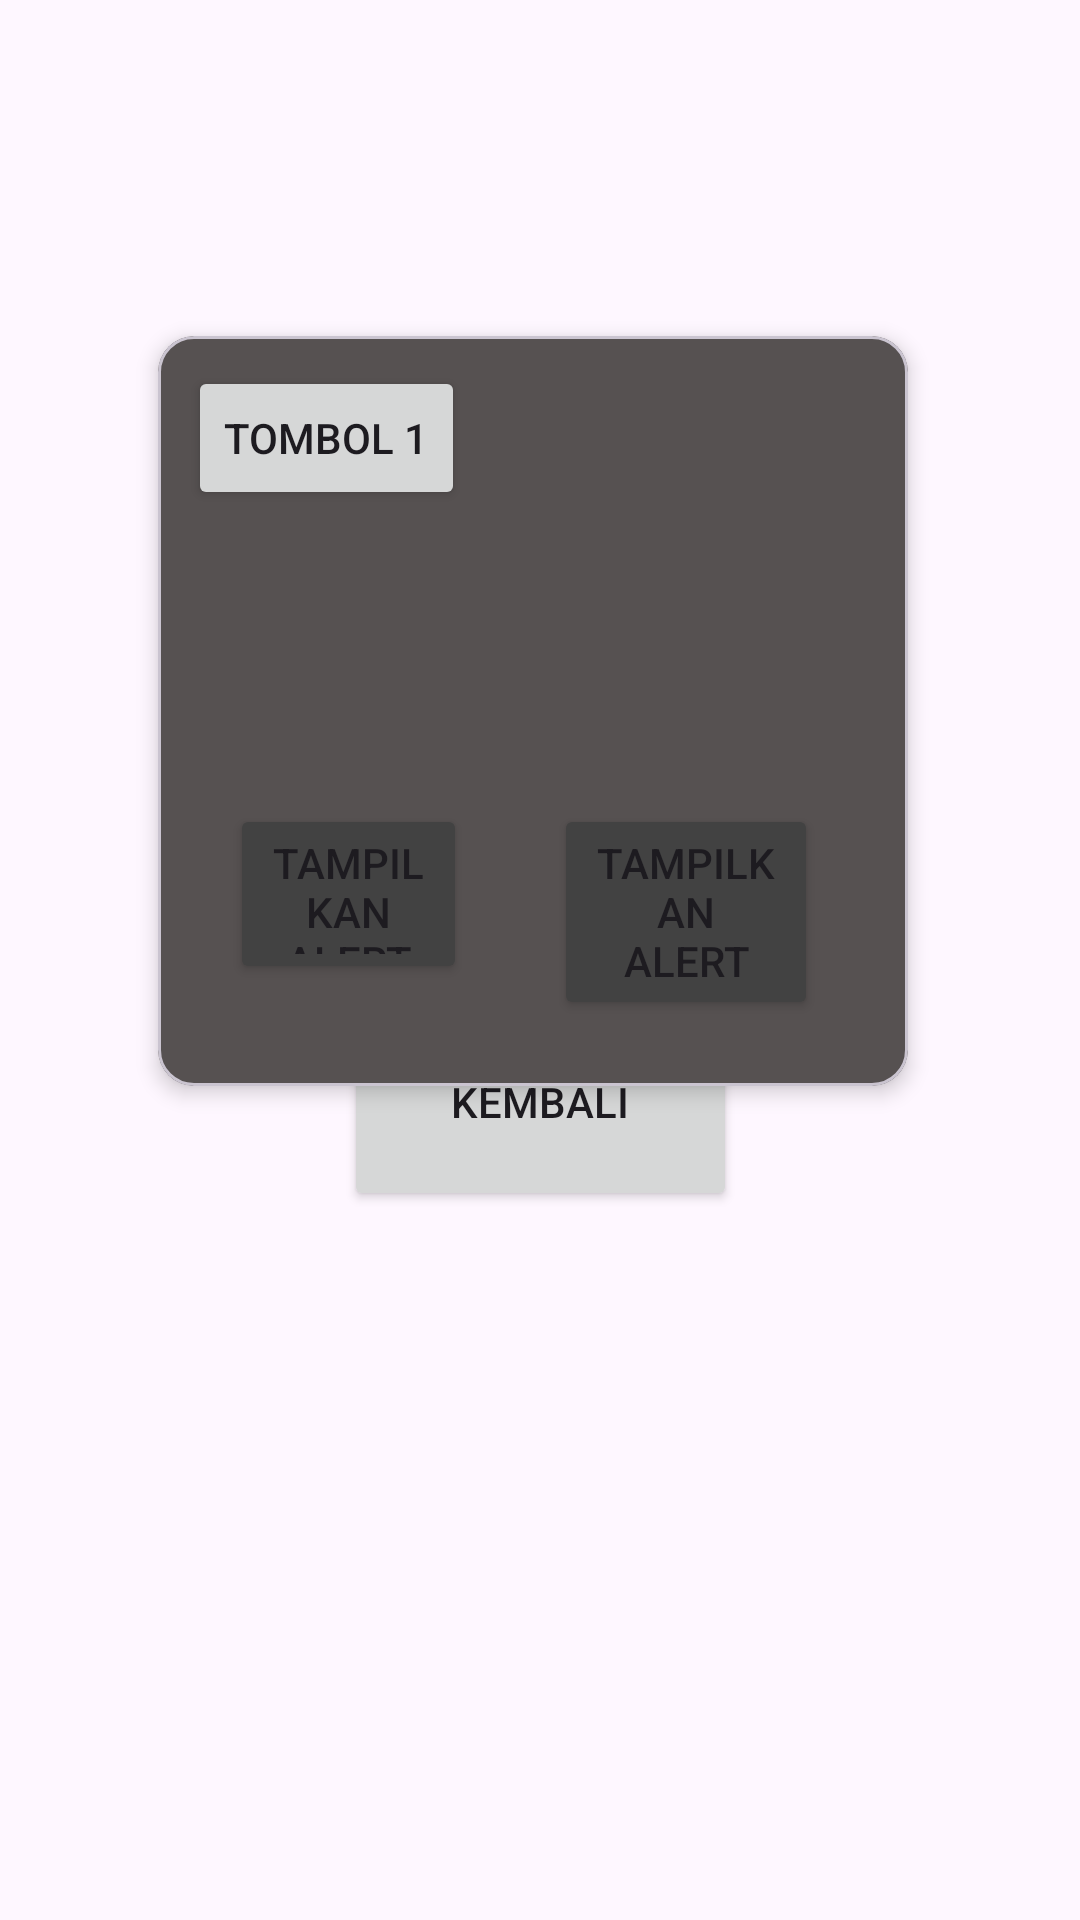

This screen was rendered from an Android layout file. Write that file and the resources it references.
<!-- AndroidManifest.xml: application theme Theme.TahniaApps -->
<!-- res/layout/activity_fourth.xml -->
<?xml version="1.0" encoding="utf-8"?>
<androidx.constraintlayout.widget.ConstraintLayout xmlns:android="http://schemas.android.com/apk/res/android"
    xmlns:app="http://schemas.android.com/apk/res-auto"
    xmlns:tools="http://schemas.android.com/tools"
    android:id="@+id/main"
    android:layout_width="match_parent"
    android:layout_height="match_parent"
    tools:context=".Home.pertemuan_4.FourthActivity">

    <Button
        android:id="@+id/btntoFourth"
        android:layout_width="131dp"
        android:layout_height="73dp"
        android:text="Kembali"
        app:layout_constraintBottom_toBottomOf="parent"
        app:layout_constraintEnd_toEndOf="parent"
        app:layout_constraintStart_toStartOf="parent"
        app:layout_constraintTop_toTopOf="parent"
        app:layout_constraintVertical_bias="0.583" />

    <com.google.android.material.card.MaterialCardView
        android:layout_width="250dp"
        android:layout_height="250dp"
        android:layout_marginTop="112dp"
        android:backgroundTint="@color/abu_gelap"
        app:layout_constraintEnd_toEndOf="parent"
        app:layout_constraintHorizontal_bias="0.478"
        app:layout_constraintStart_toStartOf="parent"
        app:layout_constraintTop_toTopOf="parent"
        app:cardElevation="4dp">


<androidx.constraintlayout.widget.ConstraintLayout
    android:layout_width="match_parent"
    android:layout_height="match_parent"
    android:layout_margin="10dp">

    <Button
        android:id="@+id/btnShowAlertDialog"
        android:layout_width="79dp"
        android:layout_height="60dp"
        android:backgroundTint="@color/cardview_dark_background"
        android:text="Tampilkan Alert Dialog"
        app:layout_constraintBottom_toBottomOf="parent"
        app:layout_constraintEnd_toEndOf="parent"
        app:layout_constraintHorizontal_bias="0.092"
        app:layout_constraintStart_toStartOf="parent"
        app:layout_constraintTop_toTopOf="parent"
        app:layout_constraintVertical_bias="0.858" />

    <Button
        android:id="@+id/btnShowSnackbar"
        android:layout_width="88dp"
        android:layout_height="72dp"
        android:backgroundTint="@color/cardview_dark_background"
        android:text="Tampilkan Alert Dialog"
        app:layout_constraintBottom_toBottomOf="parent"
        app:layout_constraintEnd_toEndOf="parent"
        app:layout_constraintHorizontal_bias="0.859"
        app:layout_constraintStart_toStartOf="parent"
        app:layout_constraintTop_toTopOf="parent"
        app:layout_constraintVertical_bias="0.924" />

    <Button
        android:id="@+id/btn1"
        android:layout_width="wrap_content"
        android:layout_height="wrap_content"
        android:text="Tombol 1"
        tools:layout_editor_absoluteX="16dp"
        tools:layout_editor_absoluteY="52dp"
        tools:ignore="MissingConstraints" />
</androidx.constraintlayout.widget.ConstraintLayout>
    </com.google.android.material.card.MaterialCardView>

</androidx.constraintlayout.widget.ConstraintLayout>
<!-- resources referenced by this layout -->
<resources>
  <color name="abu_gelap">#565151</color>
  <style name="Theme.TahniaApps" parent="Base.Theme.TahniaApps" />
  <style name="Base.Theme.TahniaApps" parent="Theme.Material3.DayNight.NoActionBar">
          
          
      </style>
</resources>
